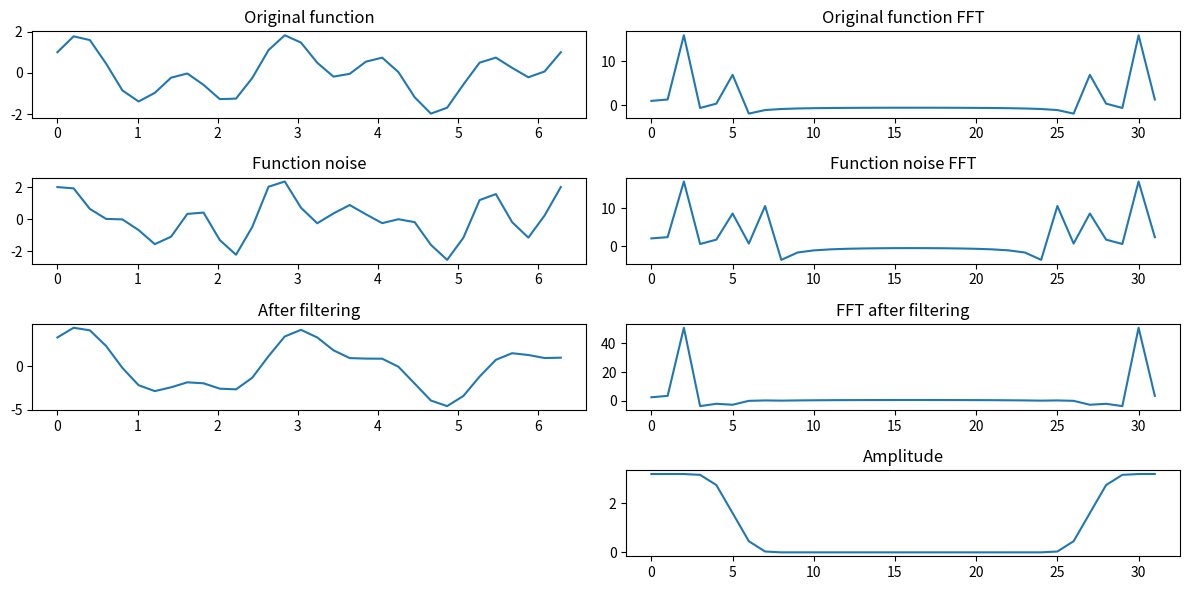

Source code (Python):
import numpy as np
import matplotlib.pyplot as plt

POINTS_AMOUNT = 32

x = np.linspace(0, 2 * np.pi, POINTS_AMOUNT)


def blackman_window(amount):
    window = []
    for i in range(amount):
        element = (0.42 - 0.5 * np.cos((2 * np.pi * i) / amount) + 0.08 * np.cos((4 * np.pi * i) / amount))
        window.append(element)

    return window


def fir_win(filter_len, cut_freq):
    return np.sinc(2 * cut_freq * (np.arange(filter_len) - (filter_len - 1) / 2)) * blackman_window(filter_len)


def get_y():
    return np.cos(2 * x) + np.sin(5 * x)


def get_noise():
    return np.cos(2 * x) + np.sin(5 * x) + np.cos(100 * x)


def get_filtered(y_noise, filter_coefficients):
    return np.convolve(y_noise, filter_coefficients, mode='same')


def main():
    count = 32  # filter len
    cutoff = 5 / count
    filter_coefficients = fir_win(count, cutoff)  # get filter coefficients
    freq_response = np.fft.fft(filter_coefficients)
    plt.figure(figsize=(12, 6))

    y_original = get_y()
    plt.subplot(4, 2, 1)
    plt.plot(x, y_original)
    plt.title('Original function')

    plt.subplot(4, 2, 2)
    plt.plot(np.fft.fft(y_original))
    plt.title('Original function FFT')

    y_noise = get_noise()
    plt.subplot(4, 2, 3)
    plt.plot(x, y_noise)
    plt.title('Function noise')

    plt.subplot(4, 2, 4)
    plt.plot(np.fft.fft(y_noise))
    plt.title('Function noise FFT')

    y_filtered = get_filtered(y_noise, filter_coefficients)
    plt.subplot(4, 2, 5)
    plt.plot(x, y_filtered)
    plt.title('After filtering')

    plt.subplot(4, 2, 6)
    plt.plot(np.fft.fft(y_filtered))
    plt.title('FFT after filtering')

    plt.subplot(4, 2, 8)
    plt.plot(np.abs(freq_response))
    plt.title('Amplitude')


if __name__ == '__main__':
    main()
    plt.tight_layout()
    plt.show()
